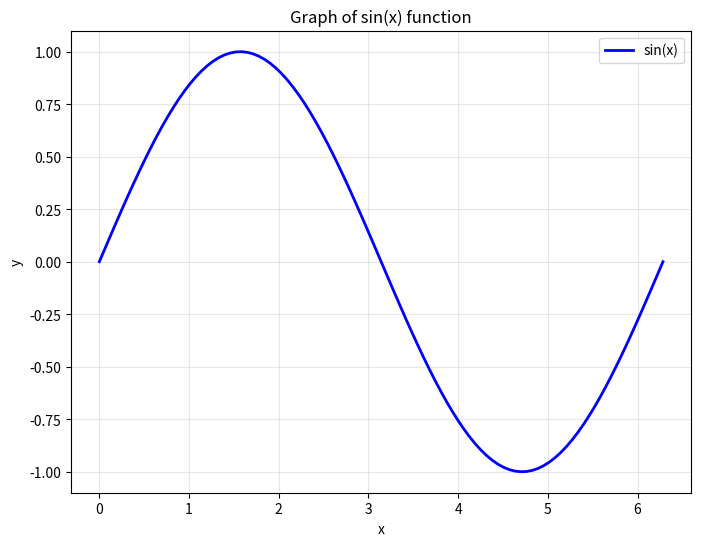
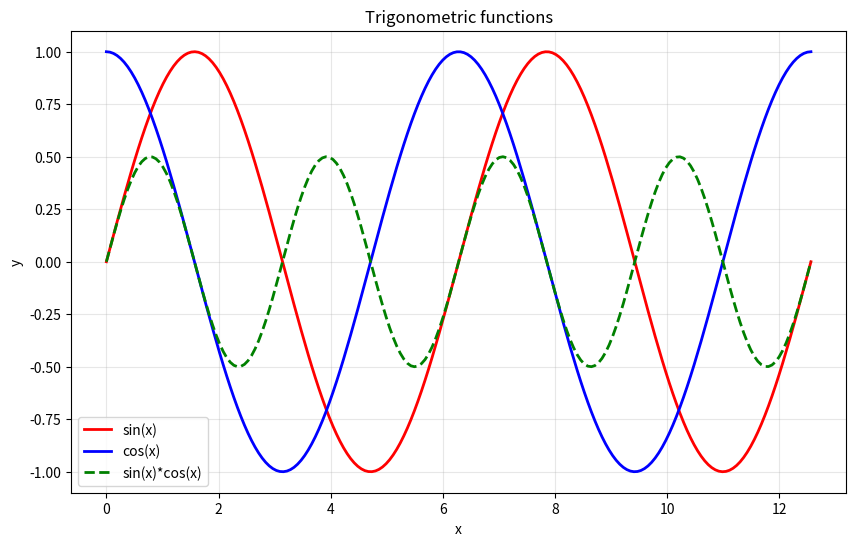
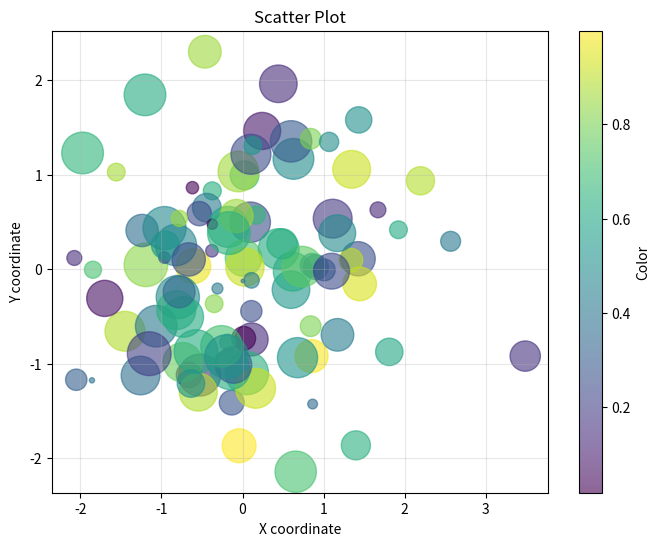
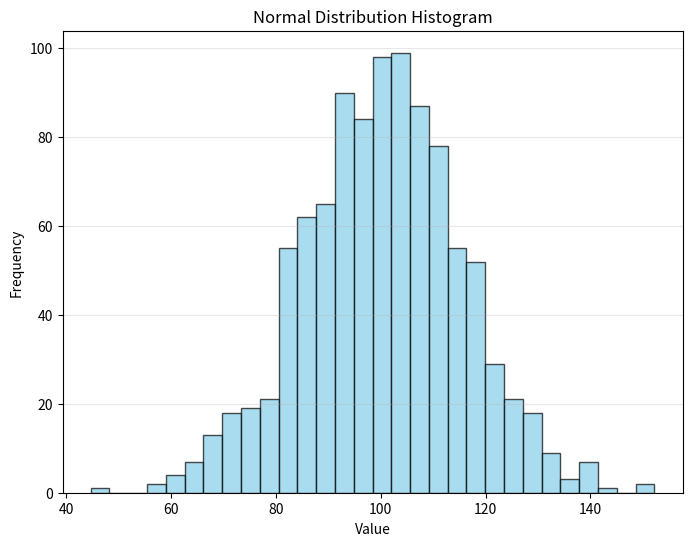
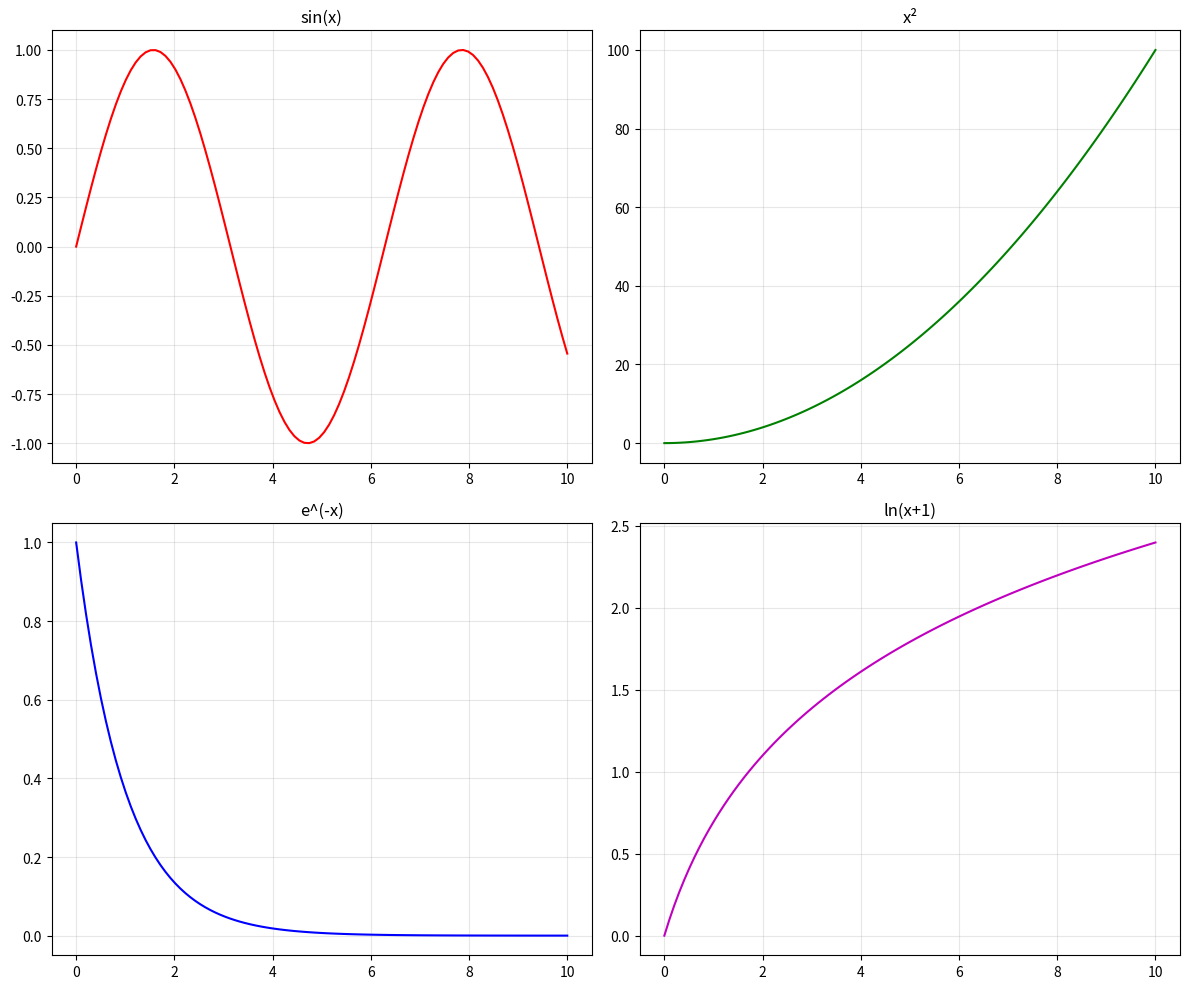

Recreate these plots in Python, in order.
# Examples of working with matplotlib charts
# Run the code and the charts will appear in the results window

import matplotlib.pyplot as plt
import numpy as np

# Example 1: Simple sine graph
print("Creating sin(x) graph...")
x = np.linspace(0, 2 * np.pi, 100)
y = np.sin(x)
plt.figure(figsize=(8, 6))
plt.plot(x, y, 'b-', linewidth=2, label='sin(x)')
plt.title('Graph of sin(x) function')
plt.xlabel('x')
plt.ylabel('y')
plt.grid(True, alpha=0.3)
plt.legend()
plt.show()

# Example 2: Multiple graphs on one figure
print("\nCreating graph with multiple functions...")
x = np.linspace(0, 4 * np.pi, 200)
y1 = np.sin(x)
y2 = np.cos(x)
y3 = np.sin(x) * np.cos(x)

plt.figure(figsize=(10, 6))
plt.plot(x, y1, 'r-', label='sin(x)', linewidth=2)
plt.plot(x, y2, 'b-', label='cos(x)', linewidth=2)
plt.plot(x, y3, 'g--', label='sin(x)*cos(x)', linewidth=2)
plt.title('Trigonometric functions')
plt.xlabel('x')
plt.ylabel('y')
plt.grid(True, alpha=0.3)
plt.legend()
plt.show()

# Example 3: Scatter plot
print("\nCreating scatter plot...")
n = 100
x = np.random.randn(n)
y = np.random.randn(n)
colors = np.random.rand(n)
sizes = 1000 * np.random.rand(n)

plt.figure(figsize=(8, 6))
plt.scatter(x, y, c=colors, s=sizes, alpha=0.6, cmap='viridis')
plt.colorbar(label='Color')
plt.title('Scatter Plot')
plt.xlabel('X coordinate')
plt.ylabel('Y coordinate')
plt.grid(True, alpha=0.3)
plt.show()

# Example 4: Histogram
print("\nCreating histogram...")
data = np.random.normal(100, 15, 1000)

plt.figure(figsize=(8, 6))
plt.hist(data, bins=30, color='skyblue', edgecolor='black', alpha=0.7)
plt.title('Normal Distribution Histogram')
plt.xlabel('Value')
plt.ylabel('Frequency')
plt.grid(True, alpha=0.3, axis='y')
plt.show()

# Example 5: Graph with subplots
print("\nCreating graph with multiple subplots...")
x = np.linspace(0, 10, 100)

fig, axes = plt.subplots(2, 2, figsize=(12, 10))

# Subplot 1: Linear graph
axes[0, 0].plot(x, np.sin(x), 'r-')
axes[0, 0].set_title('sin(x)')
axes[0, 0].grid(True, alpha=0.3)

# Subplot 2: Quadratic function
axes[0, 1].plot(x, x**2, 'g-')
axes[0, 1].set_title('x²')
axes[0, 1].grid(True, alpha=0.3)

# Subplot 3: Exponential
axes[1, 0].plot(x, np.exp(-x), 'b-')
axes[1, 0].set_title('e^(-x)')
axes[1, 0].grid(True, alpha=0.3)

# Subplot 4: Logarithm
axes[1, 1].plot(x, np.log(x + 1), 'm-')
axes[1, 1].set_title('ln(x+1)')
axes[1, 1].grid(True, alpha=0.3)

plt.tight_layout()
plt.show()

print("\nAll graphs created successfully!")